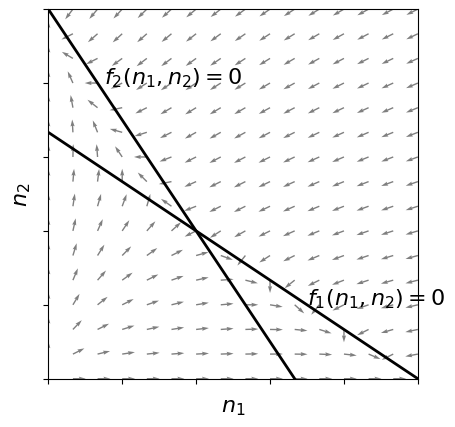

Write the Python code that produced this figure.
# -*- coding: utf-8 -*-
"""
Created on Thu Nov  2 13:39:18 2017

@author: jbertram
"""

import numpy as np
import matplotlib.pyplot as plt

X, Y = np.mgrid[0:1:16j, 0:1:16j]
U = 2*(1-X-1.5*Y)*X
V = (1-Y-1.5*X)*Y
speed = np.sqrt(U*U + V*V)

fig1, ax1 = plt.subplots()
ax1.set_aspect(1)
ax1.quiver(X, Y, U/speed, V/speed,alpha=0.5)
plt.xlim([0,1])
plt.ylim([0,1])

x=np.linspace(0,2,100)
plt.plot(x,(1-x)/1.5,'k',linewidth=2)
plt.plot(x,1-1.5*x,'k',linewidth=2)

ax1.annotate(r'$f_2(n_1,n_2)=0$',xy=(0.15,0.8),xycoords='axes fraction',fontsize=16)
ax1.annotate(r'$f_1(n_1,n_2)=0$',xy=(0.7,0.2),xycoords='axes fraction',fontsize=16)

ax1.set_xticklabels([])
ax1.set_yticklabels([])
plt.xlabel(r"$n_1$",fontsize=16)
plt.ylabel(r"$n_2$",fontsize=16)


#fig1, ax1 = plt.subplots()
#ax1.streamplot(X, Y, U, V,density=0.5)
#plt.xlim([0,2])
#plt.ylim([0,2])
#
#x=np.linspace(0,2,100)
#plt.plot(x,1-0.5*x,'k',linewidth=2)
#plt.plot(x,2-2*x,'k',linewidth=2)